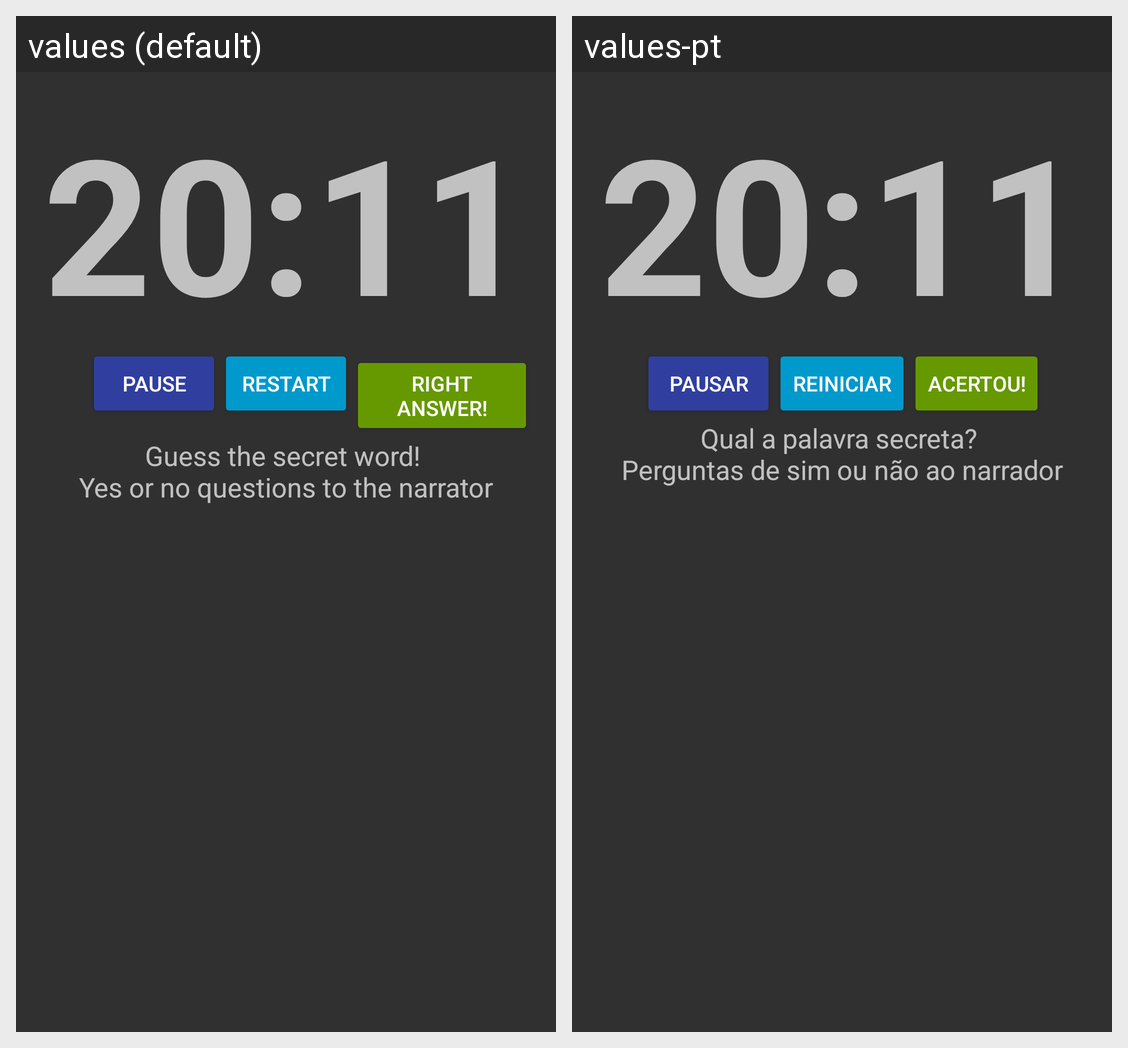

Here is an Android app screen in its default locale and in the app's own translations. Write out the translated-string differences for the strings that appear on this screen.
Android screen res/layout/activity_contador.xml rendered under 2 locales, left to right: values (default), values-pt. Device: Nexus 5 (rendered at 1080×1920; each locale shown at half size, 540×960, under a caption strip naming it); theme AppTheme.
Strings drawn on this screen, with the default value and each locale's value (text and hints the layout hard-codes, and strings that could not be matched under every locale, appear in the picture but are not listed):

qual_a_palavra_secreta_nperguntas_de_sim_ou_n_o_ao_narrador
  values: Guess the secret word! 
      Yes or no questions to the narrator
  values-pt: Qual a palavra secreta? 
      Perguntas de sim ou não ao narrador

reiniciar
  values: Restart
  values-pt: Reiniciar

acertou
  values: Right answer!
  values-pt: Acertou!

pausar
  values: Pause
  values-pt: Pausar
